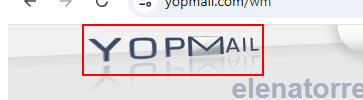
Workflow: openYOPmail

Step 1 [try]: find the link in window 'Inbox' (chrome.exe)
